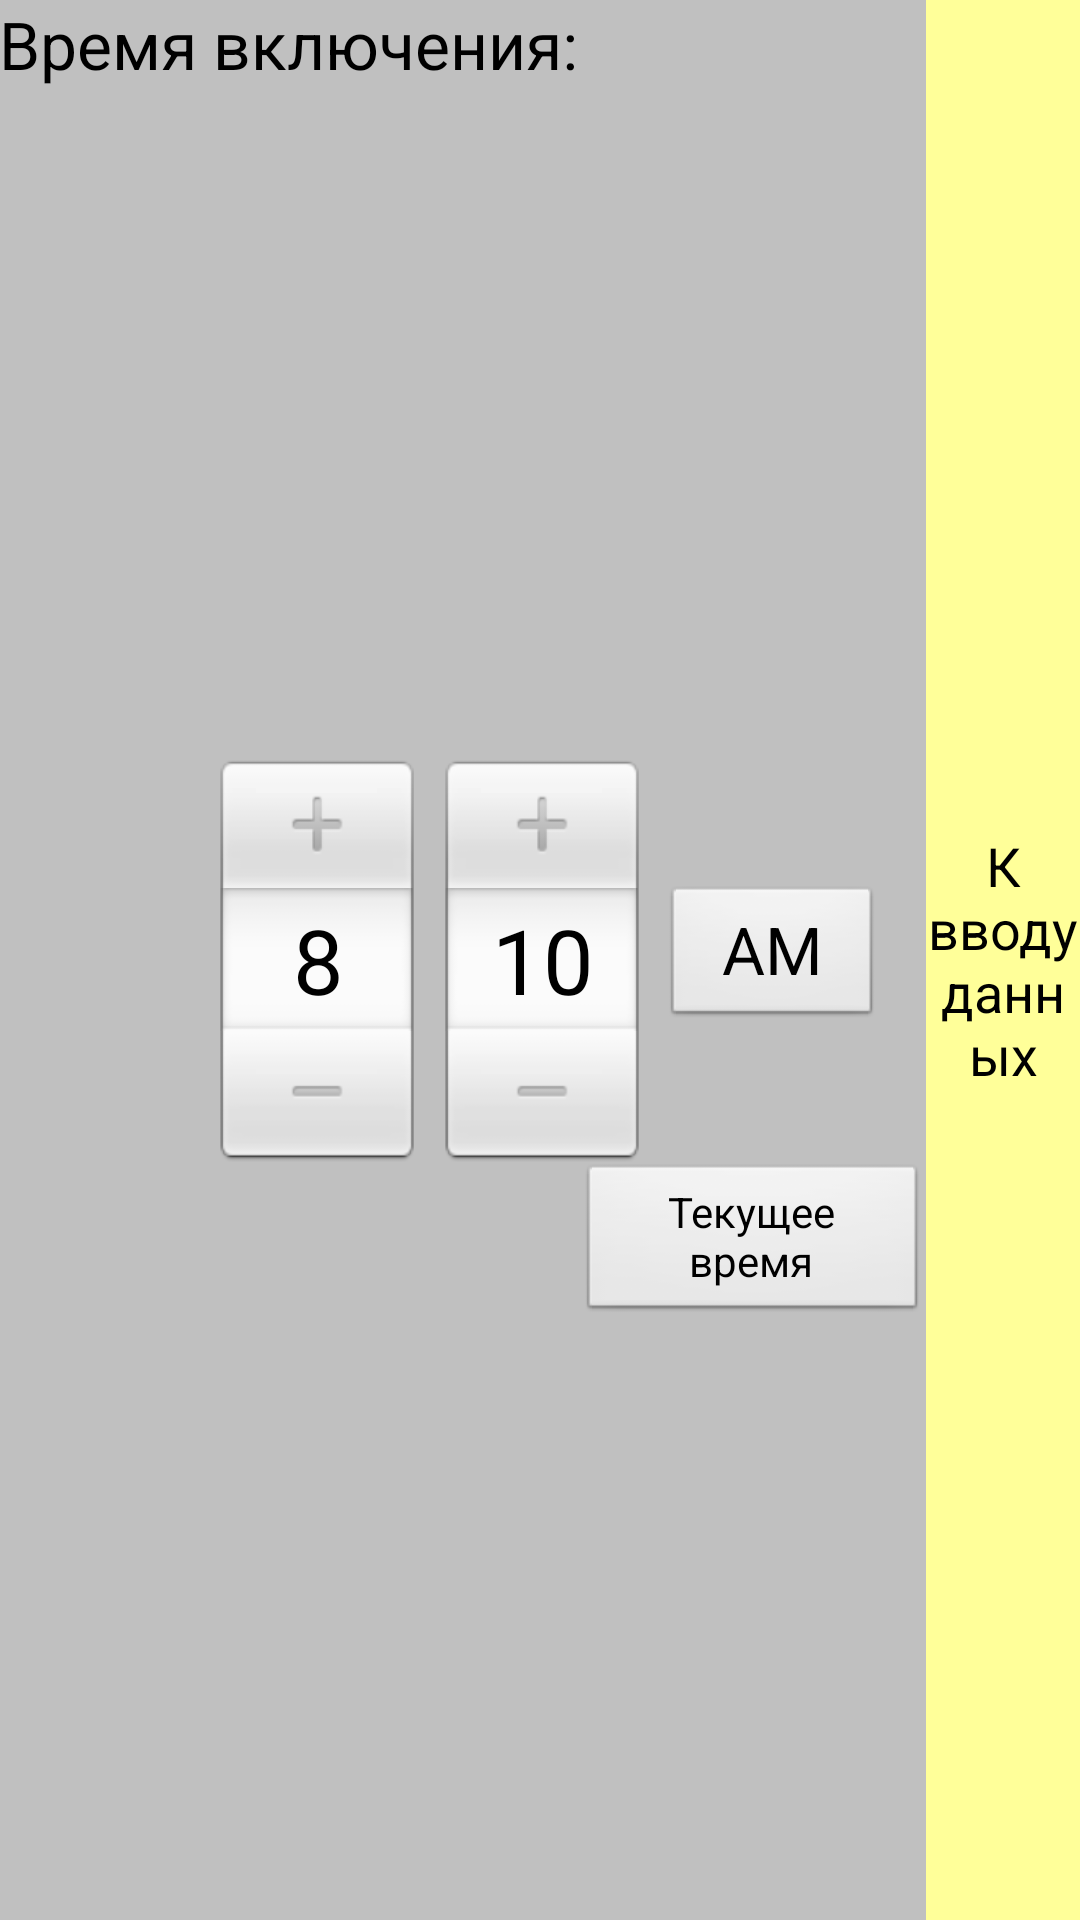

The Android layout XML behind this screen, and the referenced resources:
<!-- AndroidManifest.xml: application theme AppTheme -->
<!-- res/layout/main.xml -->
<LinearLayout xmlns:android="http://schemas.android.com/apk/res/android"
    xmlns:tools="http://schemas.android.com/tools"
    android:layout_width="match_parent"
    android:layout_height="match_parent"
    tools:context=".MainActivity"
    android:orientation="horizontal"
	android:background="@color/silver"
>
    <RelativeLayout
        android:layout_width="fill_parent"
        android:layout_height="fill_parent"
        android:layout_weight="1"
		android:paddingBottom="@dimen/activity_vertical_margin"
		android:paddingLeft="@dimen/activity_horizontal_margin"
		android:paddingRight="@dimen/activity_horizontal_margin"
		android:paddingTop="@dimen/activity_vertical_margin"
    >
	    <TextView
	        android:id="@+id/textView1"
	        android:layout_width="wrap_content"
	        android:layout_height="wrap_content"
	        android:layout_alignParentLeft="true"
	        android:layout_alignParentTop="true"
	        android:text="Время включения:"
	        android:textAppearance="?android:attr/textAppearanceLarge" />
	
	    <TimePicker
	        android:id="@+id/timePicker"
	        android:layout_width="wrap_content"
	        android:layout_height="wrap_content"
	        android:layout_alignParentLeft="true"
	        android:layout_centerVertical="true"
	        android:layout_marginLeft="71dp" />
	
	    <Button
	        android:id="@+id/now"
	        android:layout_width="wrap_content"
	        android:layout_height="wrap_content"
	        android:layout_below="@+id/timePicker"
	        android:layout_toRightOf="@+id/textView1"
	        android:text="Текущее время" />
	    
    </RelativeLayout>
    
    <TextView
        android:id="@+id/to_p"
        android:layout_width="fill_parent"
        android:layout_height="fill_parent"
		android:background="@color/yellow"
        android:layout_weight="6"
        android:clickable="true"
        android:gravity="center"
        android:text="К вводу данных"
        android:textAppearance="?android:attr/textAppearanceMedium" />
</LinearLayout>
<!-- resources referenced by this layout -->
<resources>
  <color name="silver">#ffC0C0C0</color>
  <color name="yellow">#ffFFFF99</color>
  <style name="AppTheme" parent="AppBaseTheme">
          
      </style>
  <style name="AppBaseTheme" parent="android:Theme.Light">
          
      </style>
</resources>
